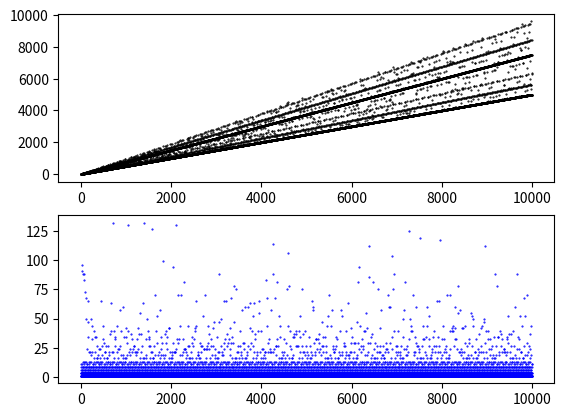

The script that saved this image:
import matplotlib.pyplot as plt
from tqdm import tqdm

def cal(x, tested, len_to_note):
    if x == 1:
        return 0, len_to_note
    
    for i in reversed(tested):
        if x == i:
            return i, len_to_note

    if x % 2 == 0:
        x /=2
    else:
        x = 3 * x + 1
    return cal(x, tested, len_to_note+1)

tries = 10000

nested_x = []
nested_y = []
tested = []
lens_to_note = []
for i in tqdm(range(1, tries)):
    nest_num, len_to_note = cal(i, tested, 0)
    tested.append(i)
    if nest_num != 0:
        nested_x.append(i)
        nested_y.append(nest_num)
        lens_to_note.append(len_to_note)

fig, axs = plt.subplots(2)
axs[0].plot(nested_x, nested_y, "o", ms=0.5, c="black")
axs[1].plot(nested_x, lens_to_note, "o", ms=0.5, c="blue")
plt.show()
